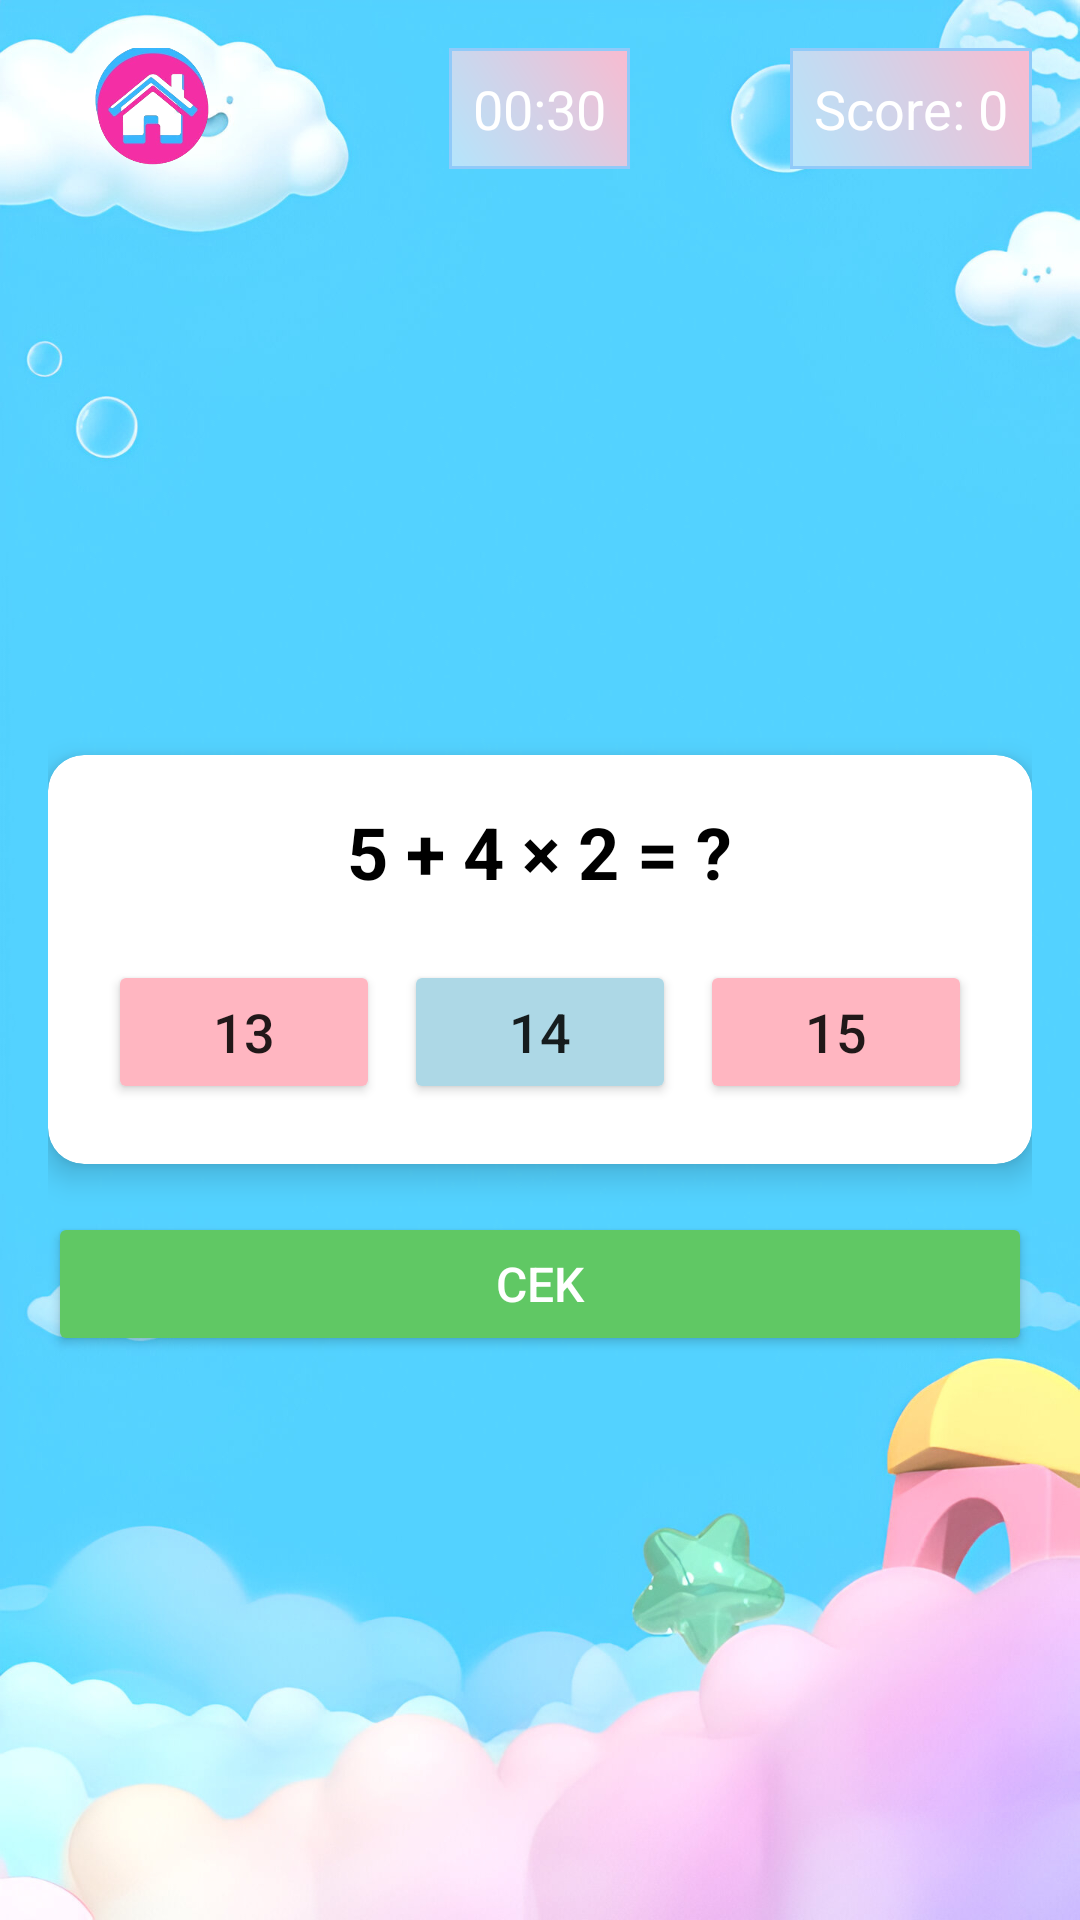

Android layout source for this screen:
<!-- AndroidManifest.xml: application theme Theme.GameByNa -->
<!-- res/layout/activity_level2_mtactivity.xml -->
<?xml version="1.0" encoding="utf-8"?>
<RelativeLayout xmlns:android="http://schemas.android.com/apk/res/android"
    xmlns:app="http://schemas.android.com/apk/res-auto"
    xmlns:tools="http://schemas.android.com/tools"
    android:id="@+id/main"
    android:layout_width="match_parent"
    android:layout_height="match_parent"
    android:padding="16dp"
    android:background="@drawable/background">

    
    <Button
        android:id="@+id/btn_pause"
        android:layout_width="70dp"
        android:layout_height="70dp"
        android:layout_alignParentStart="true"
        android:layout_alignParentTop="true"
        android:layout_marginTop="-15dp"
        android:background="@drawable/home"
        android:contentDescription="Back" />

    
    <TextView
        android:id="@+id/text_timer"
        android:layout_width="wrap_content"
        android:layout_height="wrap_content"
        android:padding="8dp"
        android:background="@drawable/edittx"
        android:text="00:30"
        android:textColor="@android:color/white"
        android:textSize="18sp"
        android:layout_alignParentTop="true"
        android:layout_centerHorizontal="true" />

    
    <TextView
        android:id="@+id/text_score"
        android:layout_width="wrap_content"
        android:layout_height="wrap_content"
        android:padding="8dp"
        android:background="@drawable/edittx"
        android:text="Score: 0"
        android:textColor="@android:color/white"
        android:textSize="18sp"
        android:layout_alignParentTop="true"
        android:layout_alignParentEnd="true" />

    
    <androidx.cardview.widget.CardView
        android:id="@+id/main_card"
        android:layout_width="match_parent"
        android:layout_height="wrap_content"
        android:layout_centerInParent="true"
        app:cardCornerRadius="12dp"
        app:cardElevation="6dp">

        <LinearLayout
            android:layout_width="match_parent"
            android:layout_height="wrap_content"
            android:orientation="vertical"
            android:gravity="center_horizontal"
            android:padding="16dp">

            
            <TextView
                android:id="@+id/text_question"
                android:layout_width="wrap_content"
                android:layout_height="wrap_content"
                android:text="5 + 4 × 2 = ?"
                android:textSize="24sp"
                android:textStyle="bold"
                android:textColor="@android:color/black"
                android:gravity="center" />

            
            <GridLayout
                android:id="@+id/grid_options"
                android:layout_width="match_parent"
                android:layout_height="wrap_content"
                android:layout_marginTop="16dp"
                android:columnCount="3"
                android:rowCount="1"
                android:alignmentMode="alignMargins"
                android:useDefaultMargins="true">

                <Button
                    android:id="@+id/btn_option_1"
                    android:layout_width="0dp"
                    android:layout_height="48dp"
                    android:layout_columnWeight="1"
                    android:text="13"
                    android:backgroundTint="#FFB6C1"
                    android:textSize="18sp" />

                <Button
                    android:id="@+id/btn_option_2"
                    android:layout_width="0dp"
                    android:layout_height="48dp"
                    android:layout_columnWeight="1"
                    android:text="14"
                    android:backgroundTint="#ADD8E6"
                    android:textSize="18sp" />

                <Button
                    android:id="@+id/btn_option_3"
                    android:layout_width="0dp"
                    android:layout_height="48dp"
                    android:layout_columnWeight="1"
                    android:text="15"
                    android:backgroundTint="#FFB6C1"
                    android:textSize="18sp" />
            </GridLayout>
        </LinearLayout>
    </androidx.cardview.widget.CardView>

    
    <Button
        android:id="@+id/btn_check"
        android:layout_width="match_parent"
        android:layout_height="48dp"
        android:text="CEK"
        android:textAllCaps="false"
        android:backgroundTint="#60C864"
        android:textSize="16sp"
        android:textColor="@android:color/white"
        android:layout_below="@id/main_card"
        android:layout_marginTop="16dp" />

</RelativeLayout>
<!-- resources referenced by this layout -->
<resources>
  <!-- drawable background: jpg bitmap (drawable, 381146 bytes) -->
  <!-- drawable edittx (drawable) -->
  <?xml version="1.0" encoding="utf-8"?>
  <shape xmlns:android="http://schemas.android.com/apk/res/android"
      android:shape="rectangle">
  
      
      <gradient
          android:startColor="#B3E5FC"
      android:endColor="#F8BBD0"
      android:angle="45" />
  
      
      <stroke
          android:width="1dp"
          android:color="#90CAF9" />
  
      
      <corners android:radius="0dp" />
  
      
      <padding
          android:left="12dp"
          android:top="8dp"
          android:right="12dp"
          android:bottom="8dp" />
  </shape>
  <!-- drawable home: png bitmap (drawable, 86903 bytes) -->
  <style name="Theme.GameByNa" parent="Base.Theme.GameByNa" />
  <style name="Base.Theme.GameByNa" parent="Theme.AppCompat.Light.NoActionBar">
          
          
      </style>
</resources>
